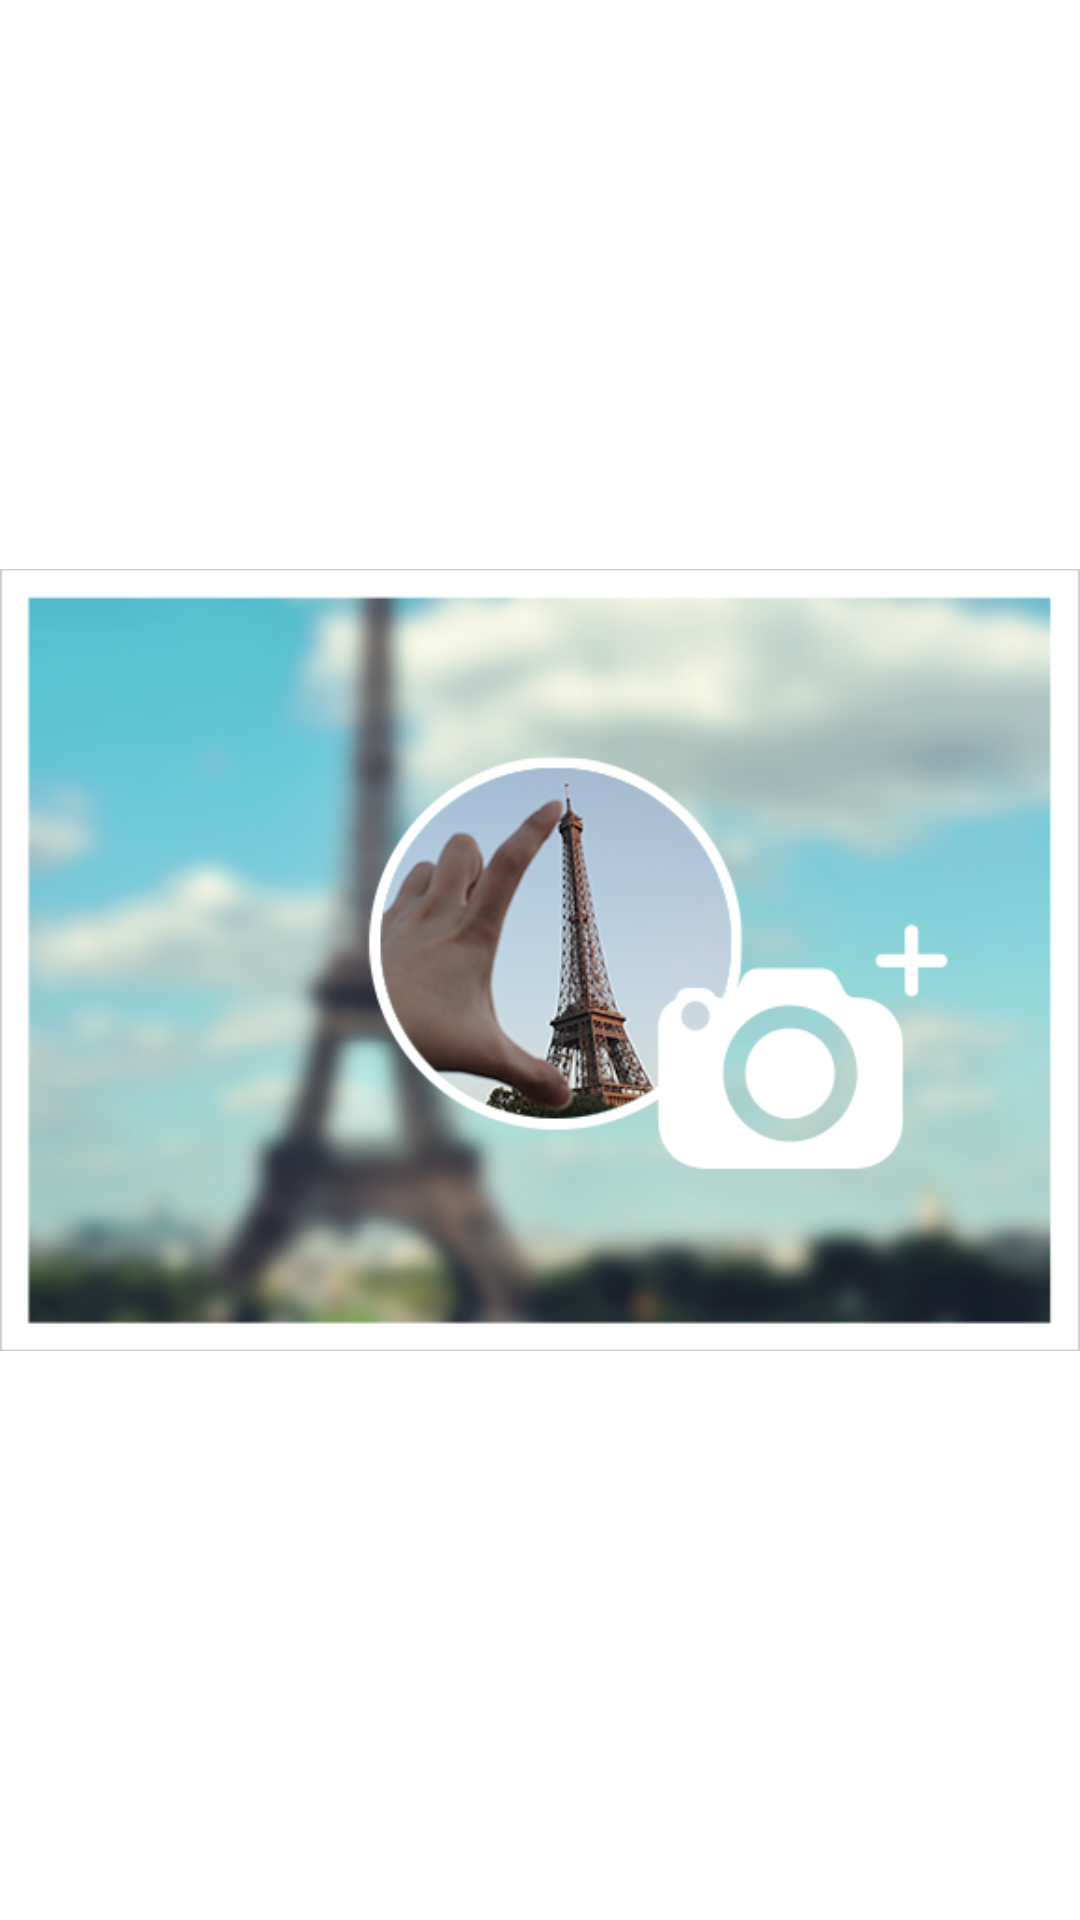

This screen was rendered from an Android layout file. Write that file and the resources it references.
<!-- AndroidManifest.xml: fallback theme Theme.MaterialComponents.DayNight.NoActionBar -->
<!-- res/layout/tutorial_page3.xml -->
<RelativeLayout 
    xmlns:android="http://schemas.android.com/apk/res/android"
    android:layout_width="match_parent"
    android:layout_height="match_parent">
    <ImageView
        android:id="@+id/ani"
        android:layout_width="match_parent"
        android:layout_height="match_parent"
        android:layout_alignParentBottom="true"
        android:layout_alignParentLeft="true"
        android:layout_alignParentRight="true"
        android:layout_alignParentTop="true"
        android:src="@drawable/tutorial04" />
</RelativeLayout>
<!-- resources referenced by this layout -->
<resources>
  <!-- drawable tutorial04: jpg bitmap (drawable-xhdpi, 113610 bytes) -->
</resources>
